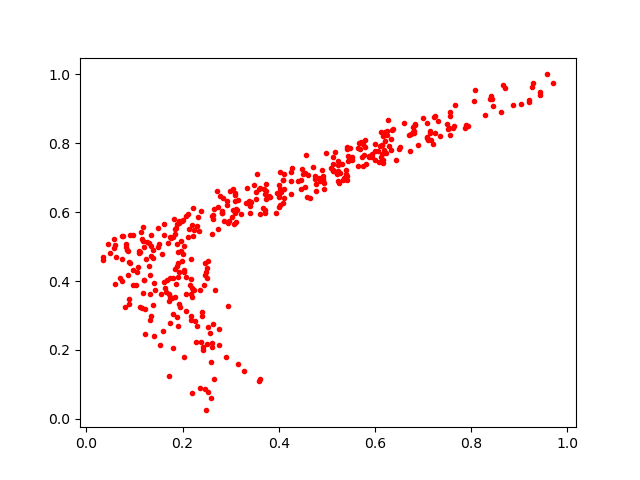

The file beside this chart, header and first rows:
0.18381545, 0.3546817
0.9428, 0.94
0.6502, 0.7825
0.4465, 0.6676
0.07523, 0.5312
0.5948, 0.7601
0.6383, 0.842
0.1096, 0.4859
0.2599, 0.06098
0.6161, 0.7506
0.8874, 0.9105
0.308, 0.5967
0.0493, 0.482
0.1918, 0.3341
0.5493, 0.7862
0.258, 0.2502
0.1195, 0.4038
0.4, 0.6452
0.4758, 0.6971
0.6095, 0.7464
0.9034, 0.9147
0.1163, 0.3217
0.6823, 0.8347
0.7143, 0.8355
0.3102, 0.5727
0.4035, 0.6214
0.381, 0.6455
0.1855, 0.3902
0.1905, 0.4104
0.2608, 0.5891
0.08896, 0.4568
0.3027, 0.5849
0.3744, 0.6614
0.2065, 0.413
0.5281, 0.7127
0.4013, 0.6798
0.9592, 1.0
0.1174, 0.3664
0.3602, 0.6703
0.0885, 0.3481
0.4575, 0.7673
0.5228, 0.7203
0.841, 0.9377
0.9269, 0.9648
0.2496, 0.02459
0.1249, 0.4629
0.05652, 0.5236
0.4081, 0.6926
0.1879, 0.5076
0.1925, 0.5735
0.1982, 0.4579
0.2725, 0.662
0.5321, 0.7411
0.1307, 0.5102
0.1944, 0.3254
0.355, 0.7099
0.1617, 0.3961
0.8094, 0.9557
0.3704, 0.6672
0.2665, 0.3748
0.9445, 0.9498
... 356 more rows
